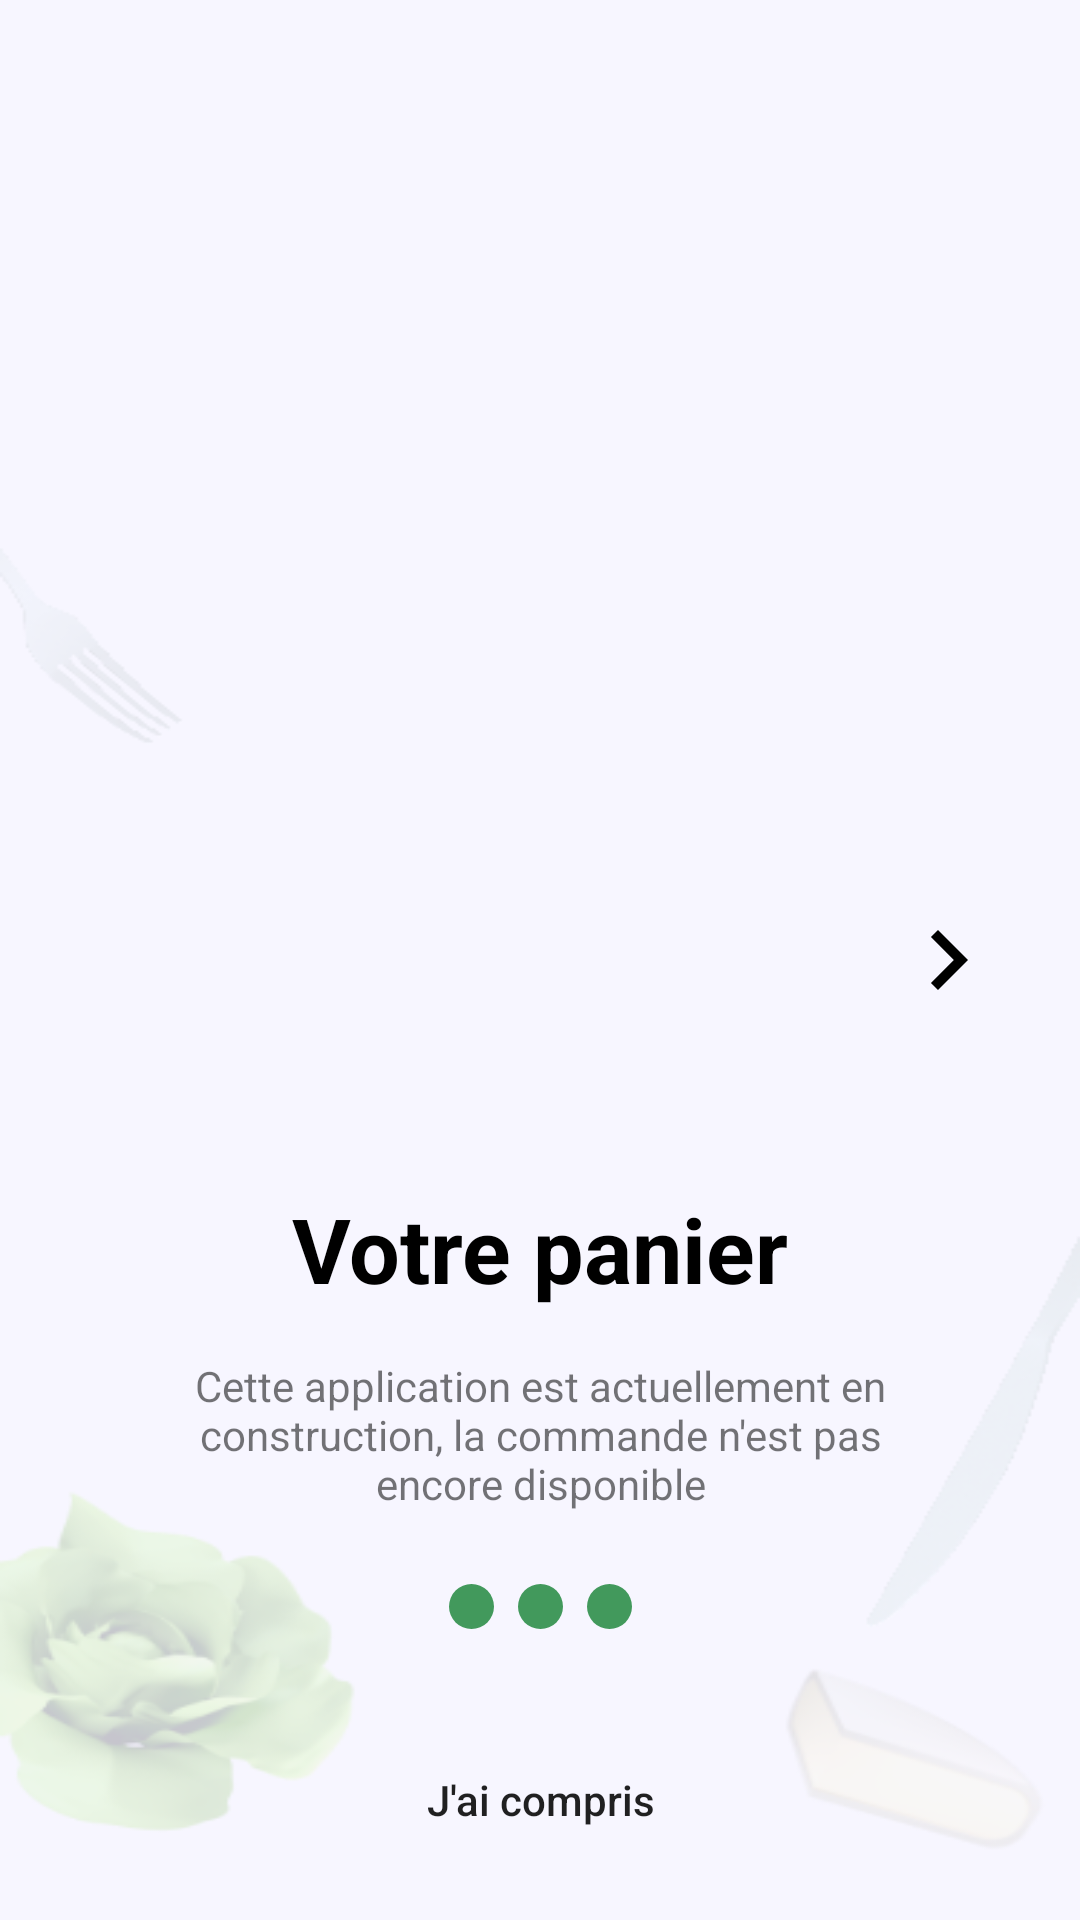

Layout XML and referenced resources for this Android screen:
<!-- AndroidManifest.xml: application theme Theme.TindFood2 -->
<!-- res/layout/activity_slide_screen.xml -->
<?xml version="1.0" encoding="utf-8"?>
<androidx.constraintlayout.widget.ConstraintLayout
xmlns:android="http://schemas.android.com/apk/res/android"
xmlns:app="http://schemas.android.com/apk/res-auto"
xmlns:tools="http://schemas.android.com/tools"
android:layout_width="match_parent"
android:layout_height="match_parent"
android:background="@drawable/homepage___2"
tools:context="fr.louisboulanger.tindfood.tindfood2.slide_screen"
    >

<ImageView
    android:id="@+id/logo"
    android:layout_width="200dp"
    android:layout_height="200dp"
    android:contentDescription="@string/panier_valide"
    app:layout_constraintBottom_toBottomOf="parent"
    app:layout_constraintEnd_toEndOf="parent"
    app:layout_constraintHorizontal_bias="0.496"
    app:layout_constraintStart_toStartOf="parent"
    app:layout_constraintTop_toTopOf="parent"
    app:layout_constraintVertical_bias="0.110000014"
    app:srcCompat="@drawable/logo1" />

<androidx.constraintlayout.widget.Guideline
    android:id="@+id/guideline"
    android:layout_width="wrap_content"
    android:layout_height="wrap_content"
    android:orientation="horizontal"
    app:layout_constraintGuide_percent="0.65" />

<TextView
    android:id="@+id/title"
    android:layout_width="wrap_content"
    android:layout_height="wrap_content"
    android:text="@string/shoping_place"
    android:textColor="@color/black"
    android:textSize="30sp"
    android:textStyle="bold"
    app:layout_constraintBottom_toTopOf="@+id/guideline"
    app:layout_constraintEnd_toEndOf="parent"
    app:layout_constraintStart_toStartOf="parent"
    app:layout_constraintTop_toTopOf="@+id/guideline" />

<TextView
    android:id="@+id/desc"
    android:layout_width="0dp"
    android:layout_height="wrap_content"
    android:layout_marginStart="45dp"
    android:layout_marginTop="16dp"
    android:layout_marginEnd="45dp"
    android:gravity="center"
    android:text="@string/Desc_panier"
    app:layout_constraintEnd_toEndOf="parent"
    app:layout_constraintStart_toStartOf="parent"
    app:layout_constraintTop_toBottomOf="@+id/title" />


<Button
    android:id="@+id/btnGetStarted"
    android:layout_width="0dp"
    android:layout_height="wrap_content"
    android:layout_marginStart="16dp"
    android:layout_marginEnd="16dp"
    android:layout_marginBottom="16dp"
    android:background="@drawable/cart_button_bg"
    android:text="@string/okay"
    android:textAllCaps="false"
    app:backgroundTint="#42995C"
    app:layout_constraintBottom_toBottomOf="parent"
    app:layout_constraintEnd_toEndOf="parent"
    app:layout_constraintHorizontal_bias="0.0"
    app:layout_constraintStart_toStartOf="parent" />

<ImageView
    android:id="@+id/ind1"
    android:layout_width="15dp"
    android:layout_height="15dp"
    android:layout_marginTop="24dp"
    android:contentDescription="@string/selectionelementpage1"
    app:layout_constraintEnd_toStartOf="@+id/ind2"
    app:layout_constraintHorizontal_bias="0.5"
    app:layout_constraintHorizontal_chainStyle="packed"
    app:layout_constraintStart_toStartOf="parent"
    app:layout_constraintTop_toBottomOf="@+id/desc"
    app:srcCompat="@drawable/seleted" />

<ImageView
    android:id="@+id/ind2"
    android:layout_width="15dp"
    android:layout_height="15dp"
    android:layout_marginStart="8dp"
    android:layout_marginEnd="8dp"
    android:contentDescription="@string/selectionelementpage2"
    app:layout_constraintBottom_toBottomOf="@+id/ind1"
    app:layout_constraintEnd_toStartOf="@+id/ind3"
    app:layout_constraintHorizontal_bias="0.5"
    app:layout_constraintStart_toEndOf="@+id/ind1"
    app:layout_constraintTop_toTopOf="@+id/ind1"
    app:srcCompat="@drawable/seleted" />

<ImageView
    android:id="@+id/ind3"
    android:layout_width="15dp"
    android:layout_height="15dp"
    android:contentDescription="@string/selectionelementpage3"
    app:layout_constraintBottom_toBottomOf="@+id/ind2"
    app:layout_constraintEnd_toEndOf="parent"
    app:layout_constraintHorizontal_bias="0.5"
    app:layout_constraintStart_toEndOf="@+id/ind2"
    app:layout_constraintTop_toTopOf="@+id/ind2"
    app:srcCompat="@drawable/seleted" />

<ImageView
    android:id="@+id/next"
    android:layout_width="wrap_content"
    android:layout_height="wrap_content"
    android:layout_marginEnd="24dp"
    android:contentDescription="@string/nextpage"
    app:layout_constraintBottom_toBottomOf="parent"
    app:layout_constraintEnd_toEndOf="parent"
    app:layout_constraintTop_toTopOf="parent"
    app:srcCompat="@drawable/ic_next" />

</androidx.constraintlayout.widget.ConstraintLayout>
<!-- resources referenced by this layout -->
<resources>
  <color name="black">#FF000000</color>
  <!-- drawable homepage___2: png bitmap (drawable, 38819 bytes) -->
  <!-- drawable ic_next (drawable) -->
  <vector xmlns:android="http://schemas.android.com/apk/res/android"
          android:width="40dp"
          android:height="40dp"
          android:viewportWidth="24.0"
          android:viewportHeight="24.0">
      <path
          android:fillColor="@color/black"
          android:pathData="M10,6L8.59,7.41 13.17,12l-4.58,4.59L10,18l6,-6z"/>
  </vector>
  <!-- drawable seleted (drawable) -->
  <?xml version="1.0" encoding="utf-8"?>
  <selector xmlns:android="http://schemas.android.com/apk/res/android">
  
      <item>
          <shape android:shape="oval">
              <solid android:color="#42995C"/>
              <size android:width="24dp" android:height="24dp"/>
          </shape>
      </item>
  </selector>
  <string name="Desc_panier">Cette application est actuellement en construction, la commande n\'est pas encore disponible</string>
  <string name="nextpage">NextPage</string>
  <string name="okay">J\'ai compris</string>
  <string name="panier_valide">Panier valide</string>
  <string name="selectionelementpage1">SelectionElementPage1</string>
  <string name="selectionelementpage2">SelectionElementPage2</string>
  <string name="selectionelementpage3">SelectionElementPage3</string>
  <string name="shoping_place">Votre panier</string>
  <style name="Theme.TindFood2" parent="Theme.MaterialComponents.DayNight.NoActionBar">
          <item name="android:windowFullscreen">true</item>
          
          <item name="colorPrimary">@color/purple_500</item>
          <item name="colorPrimaryVariant">@color/purple_700</item>
          <item name="colorOnPrimary">@color/white</item>
          
          <item name="colorSecondary">@color/teal_200</item>
          <item name="colorSecondaryVariant">@color/teal_700</item>
          <item name="colorOnSecondary">@color/black</item>
          
          <item name="android:statusBarColor" tools:targetApi="l">?attr/colorPrimaryVariant</item>
          
      </style>
  <color name="purple_500">#FF6200EE</color>
  <color name="purple_700">#FF3700B3</color>
  <color name="white">#FFFFFFFF</color>
  <color name="teal_200">#FF03DAC5</color>
  <color name="teal_700">#FF018786</color>
</resources>
